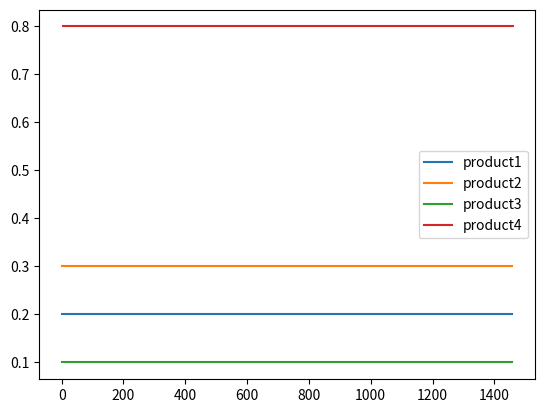

Here is the Python script that generated this plot:
import pandas as pd

import numpy as np

def calculate_weighted_sensitivity(sensitivity: list, weights: pd.DataFrame, products: list) -> pd.DataFrame:
    sensitivity_df = pd.DataFrame({
        'product': products,
        'sensitivity': sensitivity
    })
    
    # 使用pd.concat将sensitivity_df复制每一天
    weighted_sensitivity_df = pd.concat([sensitivity_df]*len(weights))

    # 重设索引
    weighted_sensitivity_df.reset_index(drop=True, inplace=True)

    # 将weights的数据复制到新的列
    weighted_sensitivity_df['weight'] = weights.values.flatten()

    # 计算加权敏感度
    weighted_sensitivity_df['weighted_sensitivity'] = weighted_sensitivity_df['sensitivity'] * weighted_sensitivity_df['weight']

    return weighted_sensitivity_df




products = ['product1', 'product2', 'product3', 'product4']
sensitivity = [0.2, 0.3, 0.1, 0.8]

# 创建全年的权重数据
weights = pd.DataFrame({
    'product1': np.linspace(1, 1, 365),
    'product2': np.linspace(1, 1, 365),
    'product3': np.linspace(1, 1, 365),
    'product4': np.linspace(1, 1, 365)
})

df = calculate_weighted_sensitivity(sensitivity, weights, products)


import matplotlib.pyplot as plt

# 打印结果
print(df)

# 以产品为单位进行可视化
for product in products:
    product_df = df[df['product'] == product]
    plt.plot(product_df['weighted_sensitivity'], label=product)

plt.legend()
plt.show()

